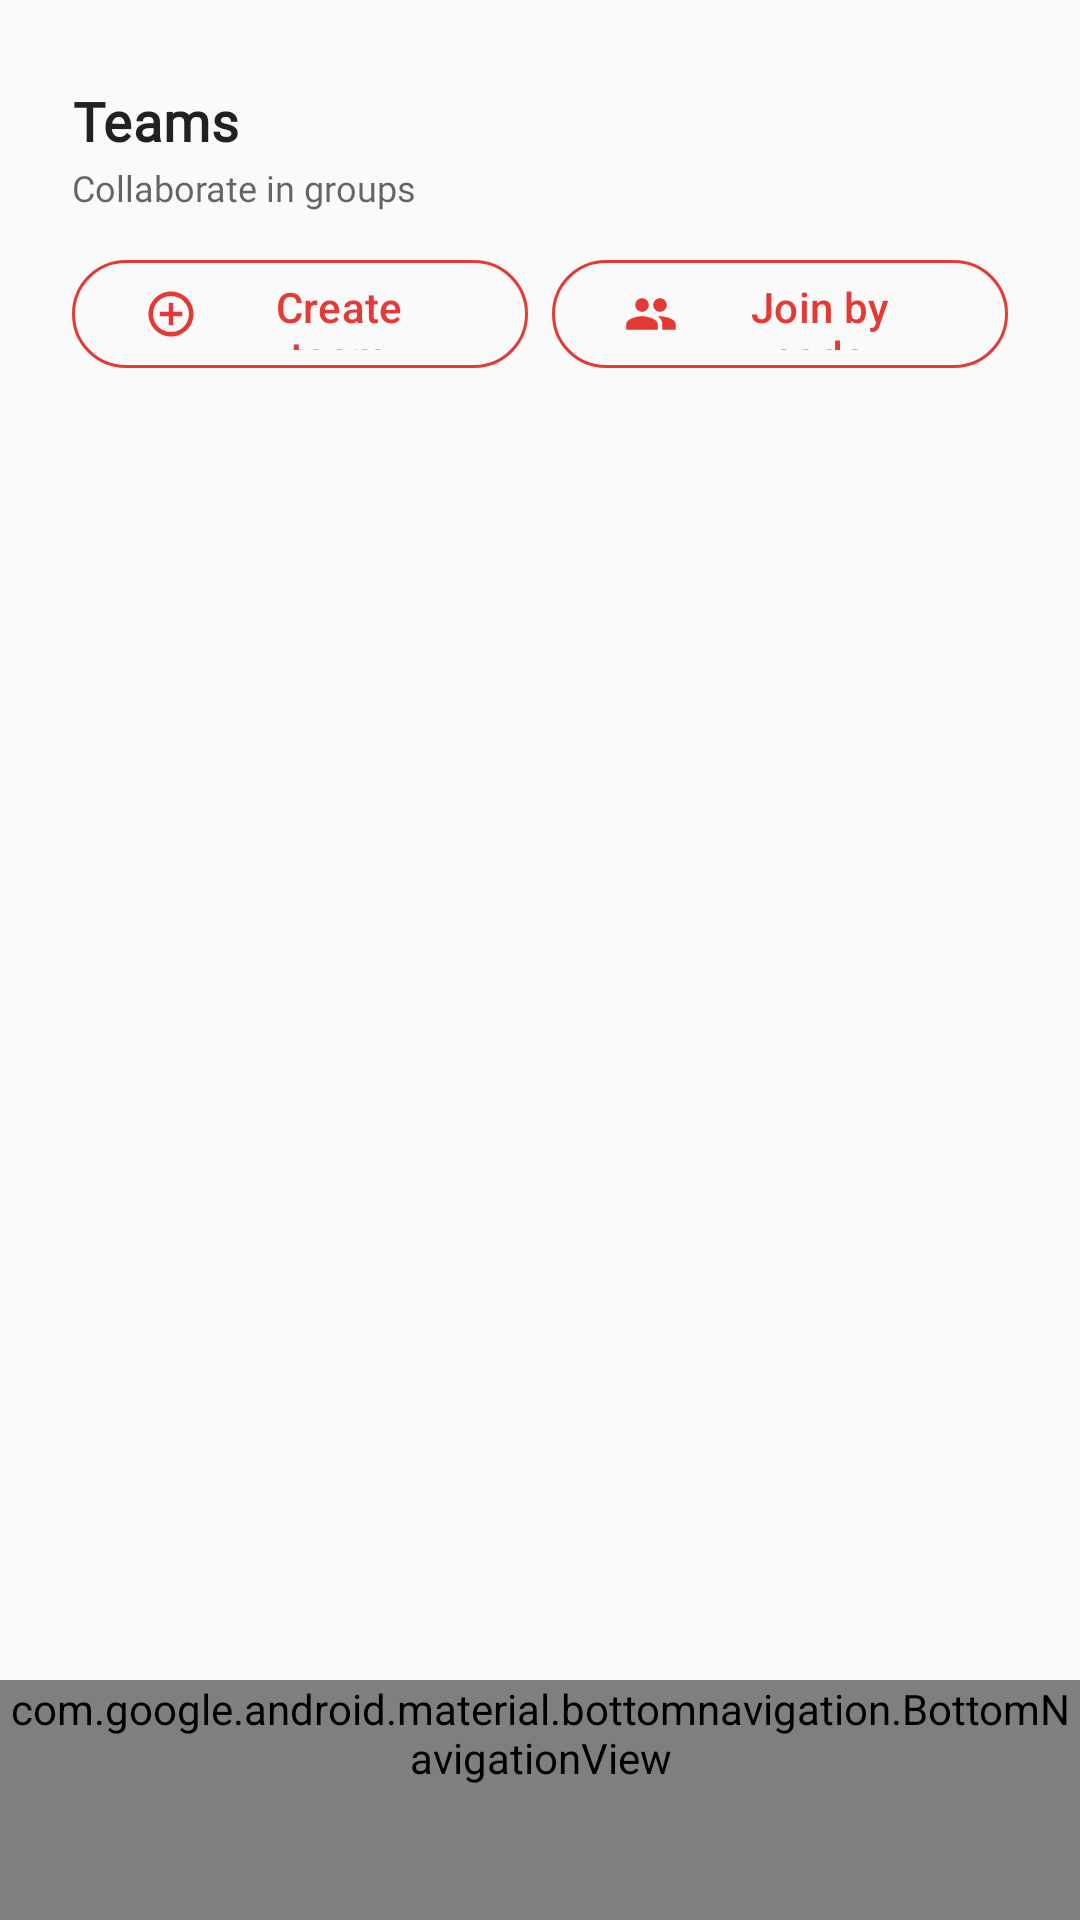

Reconstruct the res/layout file that produces this screen, plus the resources it refers to.
<!-- AndroidManifest.xml: application theme Theme.Alerta -->
<!-- res/layout/activity_teams.xml -->
<?xml version="1.0" encoding="utf-8"?>
<androidx.coordinatorlayout.widget.CoordinatorLayout
    xmlns:android="http://schemas.android.com/apk/res/android"
    xmlns:app="http://schemas.android.com/apk/res-auto"
    xmlns:tools="http://schemas.android.com/tools"
    android:layout_width="match_parent"
    android:layout_height="match_parent"
    android:background="@color/background"
    android:fitsSystemWindows="true"
    android:id="@+id/rootLayout"
    tools:context=".app.teams.TeamsActivity">

    <LinearLayout
        android:layout_width="match_parent"
        android:layout_height="wrap_content"
        android:orientation="vertical"
        android:paddingStart="24dp"
        android:paddingEnd="24dp"
        android:paddingTop="28dp"
        android:paddingBottom="8dp"
        android:background="@android:color/transparent">

        <TextView
            android:id="@+id/textTitle"
            android:layout_width="match_parent"
            android:layout_height="wrap_content"
            android:text="@string/teams"
            android:textColor="@color/text_primary"
            android:textSize="18sp"
            android:textStyle="bold"
            android:fontFamily="@font/inter"
            android:letterSpacing="0.02" />

        <TextView
            android:layout_width="match_parent"
            android:layout_height="wrap_content"
            android:text="@string/collaborate_in_groups"
            android:textColor="@color/text_secondary"
            android:textSize="12sp"
            android:fontFamily="@font/inter"
            android:layout_marginTop="2dp" />

        <LinearLayout
            android:layout_width="match_parent"
            android:layout_height="wrap_content"
            android:orientation="horizontal"
            android:gravity="center_vertical"
            android:layout_marginTop="12dp">

            <com.google.android.material.button.MaterialButton
                android:id="@+id/btnCreateTeam"
                style="@style/Widget.Material3.Button.OutlinedButton"
                android:layout_width="0dp"
                android:layout_height="44dp"
                android:layout_weight="1"
                android:text="@string/create_team"
                app:strokeColor="@color/alerta_primary"
                android:textColor="@color/alerta_primary"
                app:icon="@drawable/ic_add"
                app:iconTint="@color/alerta_primary"
                app:iconPadding="8dp"/>

            <com.google.android.material.button.MaterialButton
                android:id="@+id/btnJoinTeam"
                style="@style/Widget.Material3.Button.OutlinedButton"
                android:layout_width="0dp"
                android:layout_height="44dp"
                android:layout_weight="1"
                android:layout_marginStart="8dp"
                android:text="@string/join_by_code"
                app:strokeColor="@color/alerta_primary"
                android:textColor="@color/alerta_primary"
                app:icon="@drawable/ic_team"
                app:iconTint="@color/alerta_primary"
                app:iconPadding="8dp"/>
        </LinearLayout>
    </LinearLayout>

    <androidx.recyclerview.widget.RecyclerView
        android:id="@+id/recyclerTeams"
        android:layout_width="match_parent"
        android:layout_height="match_parent"
        android:layout_marginTop="164dp"
        android:paddingStart="20dp"
        android:paddingEnd="20dp"
        android:paddingBottom="100dp"
        android:clipToPadding="false"
        android:scrollbars="vertical"
        tools:listitem="@layout/item_team" />

    <LinearLayout
        android:id="@+id/emptyState"
        android:layout_width="match_parent"
        android:layout_height="match_parent"
        android:orientation="vertical"
        android:gravity="center"
        android:visibility="gone"
        android:paddingHorizontal="24dp">

        <ImageView
            android:layout_width="80dp"
            android:layout_height="80dp"
            android:src="@drawable/ic_team_outline"
            app:tint="@color/gray_400"
            android:layout_marginBottom="20dp"
            tools:ignore="ContentDescription" />


        <TextView
            android:layout_width="wrap_content"
            android:layout_height="wrap_content"
            android:text="@string/no_teams_yet"
            android:textSize="16sp"
            android:fontFamily="@font/inter"
            android:textStyle="bold"
            android:textColor="@color/text_secondary"
            android:layout_marginBottom="4dp" />

        <TextView
            android:layout_width="wrap_content"
            android:layout_height="wrap_content"
            android:text="@string/create_or_join_a_team_to_start_collaborating"
            android:textSize="13sp"
            android:fontFamily="@font/inter"
            android:textColor="@color/gray_500"
            android:gravity="center"
            android:lineSpacingExtra="2dp"
            android:layout_marginHorizontal="12dp" />
    </LinearLayout>

    <com.google.android.material.bottomnavigation.BottomNavigationView
        android:id="@+id/bottomNav"
        android:layout_width="match_parent"
        android:layout_height="wrap_content"
        android:layout_gravity="bottom"
        android:background="@color/white"
        android:fitsSystemWindows="true"
        style="@style/Alerta.BottomNav"
        app:menu="@menu/menu_bottom_nav" />

</androidx.coordinatorlayout.widget.CoordinatorLayout>
<!-- res/layout/item_team.xml (included above) -->
<?xml version="1.0" encoding="utf-8"?>
<LinearLayout xmlns:android="http://schemas.android.com/apk/res/android"
    xmlns:app="http://schemas.android.com/apk/res-auto"
    android:layout_width="match_parent"
    android:layout_height="wrap_content"
    android:orientation="horizontal"
    android:padding="14dp"
    android:layout_marginBottom="8dp"
    android:background="@drawable/bg_team_card"
    android:gravity="center_vertical">

    <FrameLayout
        android:layout_width="48dp"
        android:layout_height="48dp"
        android:background="@drawable/bg_team_icon"
        android:foreground="?attr/selectableItemBackgroundBorderless"
        android:gravity="center">

        <ImageView
            android:id="@+id/iconTeam"
            android:layout_width="24dp"
            android:layout_height="24dp"
            android:src="@drawable/ic_team"
            android:layout_gravity="center"
            android:contentDescription="@string/cd_team_icon"
            app:tint="@color/alerta_primary"/>
    </FrameLayout>

    <LinearLayout
        android:layout_width="0dp"
        android:layout_height="wrap_content"
        android:layout_weight="1"
        android:orientation="vertical"
        android:layout_marginStart="14dp">

        <TextView
            android:id="@+id/textTeamName"
            android:layout_width="wrap_content"
            android:layout_height="wrap_content"
            android:text="Team name"
            android:textColor="@color/text_primary"
            android:textSize="16sp"
            android:fontFamily="@font/inter"
            android:letterSpacing="0.01"
            android:maxLines="1"
            android:ellipsize="end" />


        <TextView
            android:id="@+id/textTeamSecondary"
            android:layout_width="wrap_content"
            android:layout_height="wrap_content"
            android:text="Code: XXXXXX • 12 Dec 2025"
            android:textColor="#9A9A9A"
            android:textSize="12sp"
            android:fontFamily="@font/inter"
            android:layout_marginTop="3dp"
            android:letterSpacing="0.01"
            android:lineSpacingExtra="2dp"
            android:maxLines="1"
            android:ellipsize="end" />

    </LinearLayout>



    <ImageView
        android:layout_width="18dp"
        android:layout_height="18dp"
        android:src="@drawable/ic_chevron_right"
        app:tint="@color/gray_400"
        android:contentDescription="@string/cd_navigate_forward"/>

</LinearLayout>
<!-- resources referenced by this layout -->
<resources>
  <color name="alerta_primary">#E53935</color>
  <color name="background">#FFFAFAFA</color>
  <color name="gray_400">#BDBDBD</color>
  <color name="gray_500">#9E9E9E</color>
  <color name="text_primary">#212121</color>
  <color name="text_secondary">#99000000</color>
  <color name="white">#FFFFFFFF</color>
  <!-- drawable bg_team_card (drawable) -->
  <?xml version="1.0" encoding="utf-8"?>
  <shape xmlns:android="http://schemas.android.com/apk/res/android"
      android:shape="rectangle">
  
      <solid android:color="@color/white"/>
  
      <corners android:radius="18dp"/>
  
      <stroke
          android:width="0.7dp"
          android:color="#DADADA"/>
  
      <padding
          android:left="2dp"
          android:right="2dp"
          android:top="2dp"
          android:bottom="2dp"/>
  
  </shape>
  <!-- drawable bg_team_icon (drawable) -->
  <?xml version="1.0" encoding="utf-8"?>
  <shape xmlns:android="http://schemas.android.com/apk/res/android"
      android:shape="oval">
  
      <gradient
          android:type="radial"
          android:gradientRadius="60dp"
          android:startColor="#FFFFFF"
          android:endColor="#F5F5FA"/>
  
      <stroke
          android:width="1dp"
          android:color="#E5E5E5"/>
  
  </shape>
  <!-- drawable ic_chevron_right (drawable) -->
  <?xml version="1.0" encoding="utf-8"?>
  <vector xmlns:android="http://schemas.android.com/apk/res/android"
      android:width="24dp"
      android:height="24dp"
      android:viewportWidth="24"
      android:viewportHeight="24">
      <path
          android:fillColor="#FF000000"
          android:pathData="M9.29,6.71a1,1 0 0,0 0,1.41L13.17,12l-3.88,3.88a1,1 0 1,0 1.42,1.41l4.59,-4.59a1,1 0 0,0 0,-1.41L10.71,6.71a1,1 0 0,0 -1.42,0z"/>
  </vector>
  <string name="cd_navigate_forward">Navigate forward</string>
  <string name="cd_team_icon">Team icon</string>
  <string name="collaborate_in_groups">Collaborate in groups</string>
  <string name="create_or_join_a_team_to_start_collaborating">Create or join a team to start collaborating.</string>
  <string name="create_team">Create team</string>
  <string name="join_by_code">Join by code</string>
  <string name="no_teams_yet">No teams yet</string>
  <string name="teams">Teams</string>
  <style name="Alerta.BottomNav.Text">
          <item name="android:fontFamily">@font/inter</item>
          <item name="android:textSize">10sp</item>
          <item name="android:letterSpacing">0.015</item>
      </style>
  <style name="AlertaNavIndicatorNone">
          <item name="android:width">0dp</item>
          <item name="android:height">0dp</item>
          <item name="android:color">@android:color/transparent</item>
          <item name="backgroundTint">@android:color/transparent</item>
          <item name="android:alpha">0</item>
      </style>
  <color name="status_online_bg">#4CAF50</color>
  <color name="status_bar_gray">#F2F2F2</color>
  <style name="Alerta.Card.Base" parent="Widget.Material3.CardView.Elevated">
          <item name="android:stateListAnimator">@null</item>
          <item name="cardBackgroundColor">@color/white</item>
      </style>
  <style name="Alerta.FAB" parent="Widget.MaterialComponents.FloatingActionButton">
          <item name="backgroundTint">@color/amber_700</item>
          <item name="tint">@android:color/white</item>
          <item name="rippleColor">@color/outline</item>
      </style>
  <color name="amber_700">#FFA000</color>
</resources>
